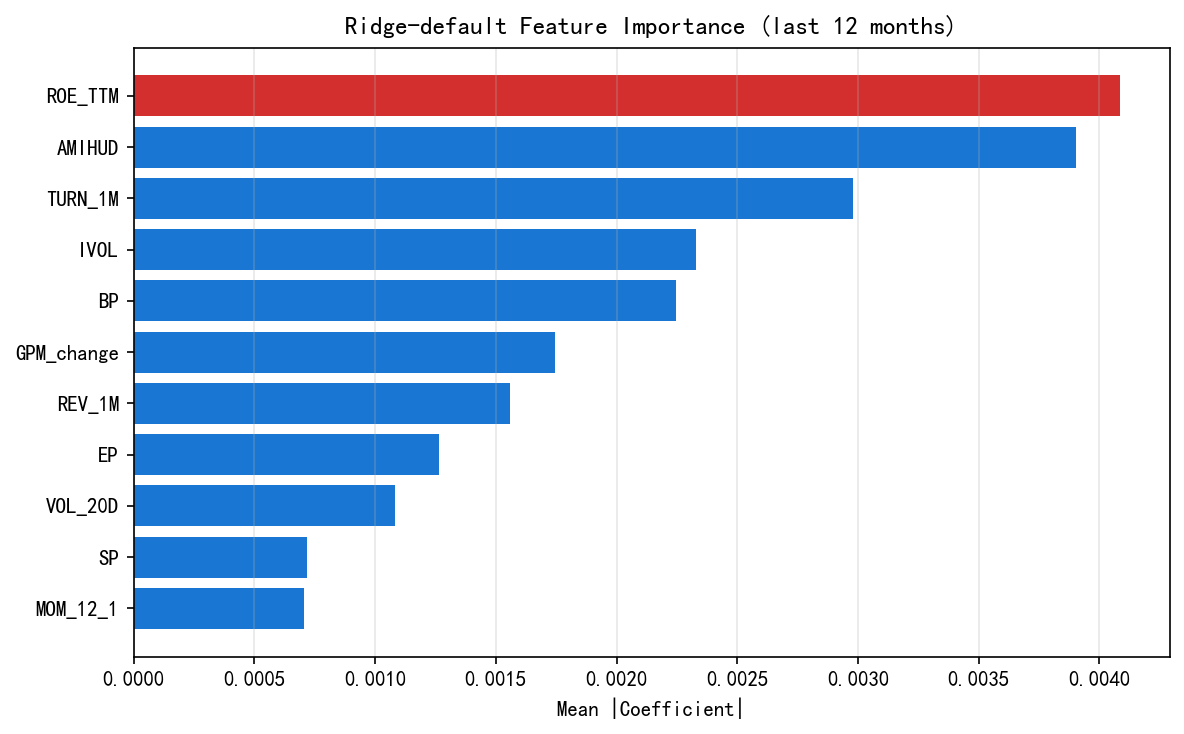

Values plotted in this chart, from the file beside it:
Feature, Importance
ROE_TTM, 0.004086
AMIHUD, 0.003904
TURN_1M, 0.002981
IVOL, 0.00233
BP, 0.002246
GPM_change, 0.001746
REV_1M, 0.00156
EP, 0.001263
VOL_20D, 0.001084
SP, 0.0007173
MOM_12_1, 0.0007048
